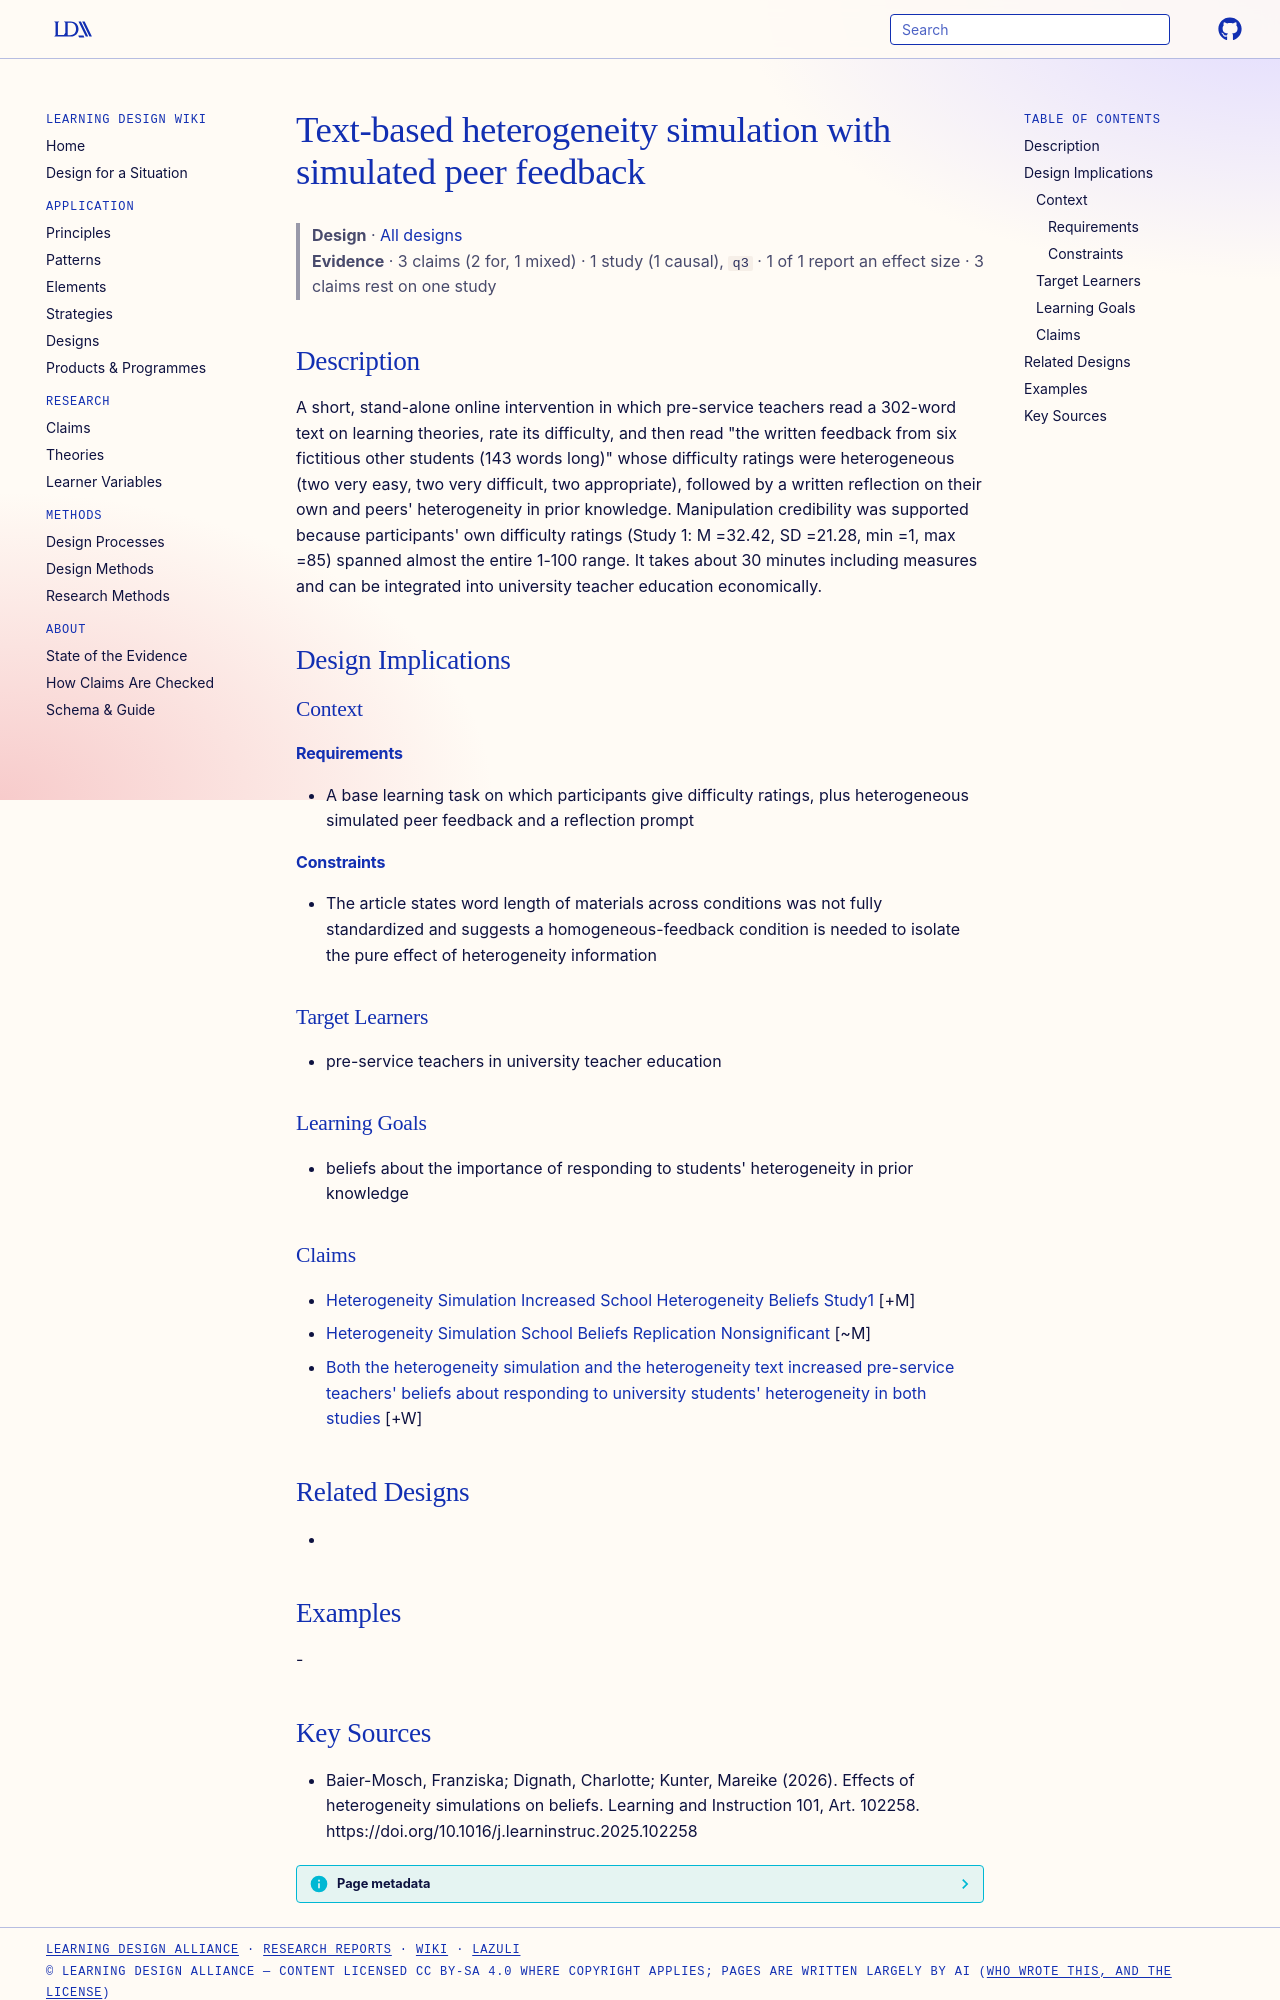

repository: Learning-Design-Alliance/learning-wiki · page: designs/heterogeneity-simulation-written-feedback-intervention/index.html · generator: mkdocs

---
type: design
id: heterogeneity-simulation-written-feedback-intervention
title: Text-based heterogeneity simulation with simulated peer feedback
description: "A short, stand-alone online intervention in which pre-service teachers read a 302-word text on learning theories, rate its difficulty, and then read \"the written feedback from six fictitious other students (143 words..."
status: review
generated:
  by: "process:settle-candidates"
  at: 2026-10-22
sources:
  - id: baier-mosch-2026
    resource: "https://doi.org/10.1016/j.learninstruc.2025.102258"
    title: "Baier-Mosch, Franziska; Dignath, Charlotte; Kunter, Mareike (2026). Effects of heterogeneity simulations on beliefs. Learning and Instruction 101, Art. 102258. https://doi.org/10.1016/j.learninstruc.2025.102258"
    author: Baier-Mosch, Franziska; Dignath, Charlotte; Kunter, Mareike
---

# Text-based heterogeneity simulation with simulated peer feedback

> **Design** · [All designs](index.md)
> **Evidence** · 3 claims (2 for, 1 mixed) · 1 study (1 causal), `q3` · 1 of 1 report an effect size · 3 claims rest on one study

## Description
A short, stand-alone online intervention in which pre-service teachers read a 302-word text on learning theories, rate its difficulty, and then read "the written feedback from six fictitious other students (143 words long)" whose difficulty ratings were heterogeneous (two very easy, two very difficult, two appropriate), followed by a written reflection on their own and peers' heterogeneity in prior knowledge. Manipulation credibility was supported because participants' own difficulty ratings (Study 1: M =32.42, SD =21.28, min =1, max =85) spanned almost the entire 1-100 range. It takes about 30 minutes including measures and can be integrated into university teacher education economically.

## Design Implications

### Context
#### Requirements
- A base learning task on which participants give difficulty ratings, plus heterogeneous simulated peer feedback and a reflection prompt
#### Constraints
- The article states word length of materials across conditions was not fully standardized and suggests a homogeneous-feedback condition is needed to isolate the pure effect of heterogeneity information

### Target Learners
- pre-service teachers in university teacher education

### Learning Goals
- beliefs about the importance of responding to students' heterogeneity in prior knowledge

### Claims

- [Heterogeneity Simulation Increased School Heterogeneity Beliefs Study1](../claims/heterogeneity-simulation-increased-school-heterogeneity-beliefs-study1.md) [+M]
- [Heterogeneity Simulation School Beliefs Replication Nonsignificant](../claims/heterogeneity-simulation-school-beliefs-replication-nonsignificant.md) [~M]
- [Both the heterogeneity simulation and the heterogeneity text increased pre-service teachers' beliefs about responding to university students' heterogeneity in both studies](../claims/simulation-and-text-increase-university-heterogeneity-beliefs.md) [+W]

## Related Designs
- 

## Examples
-
